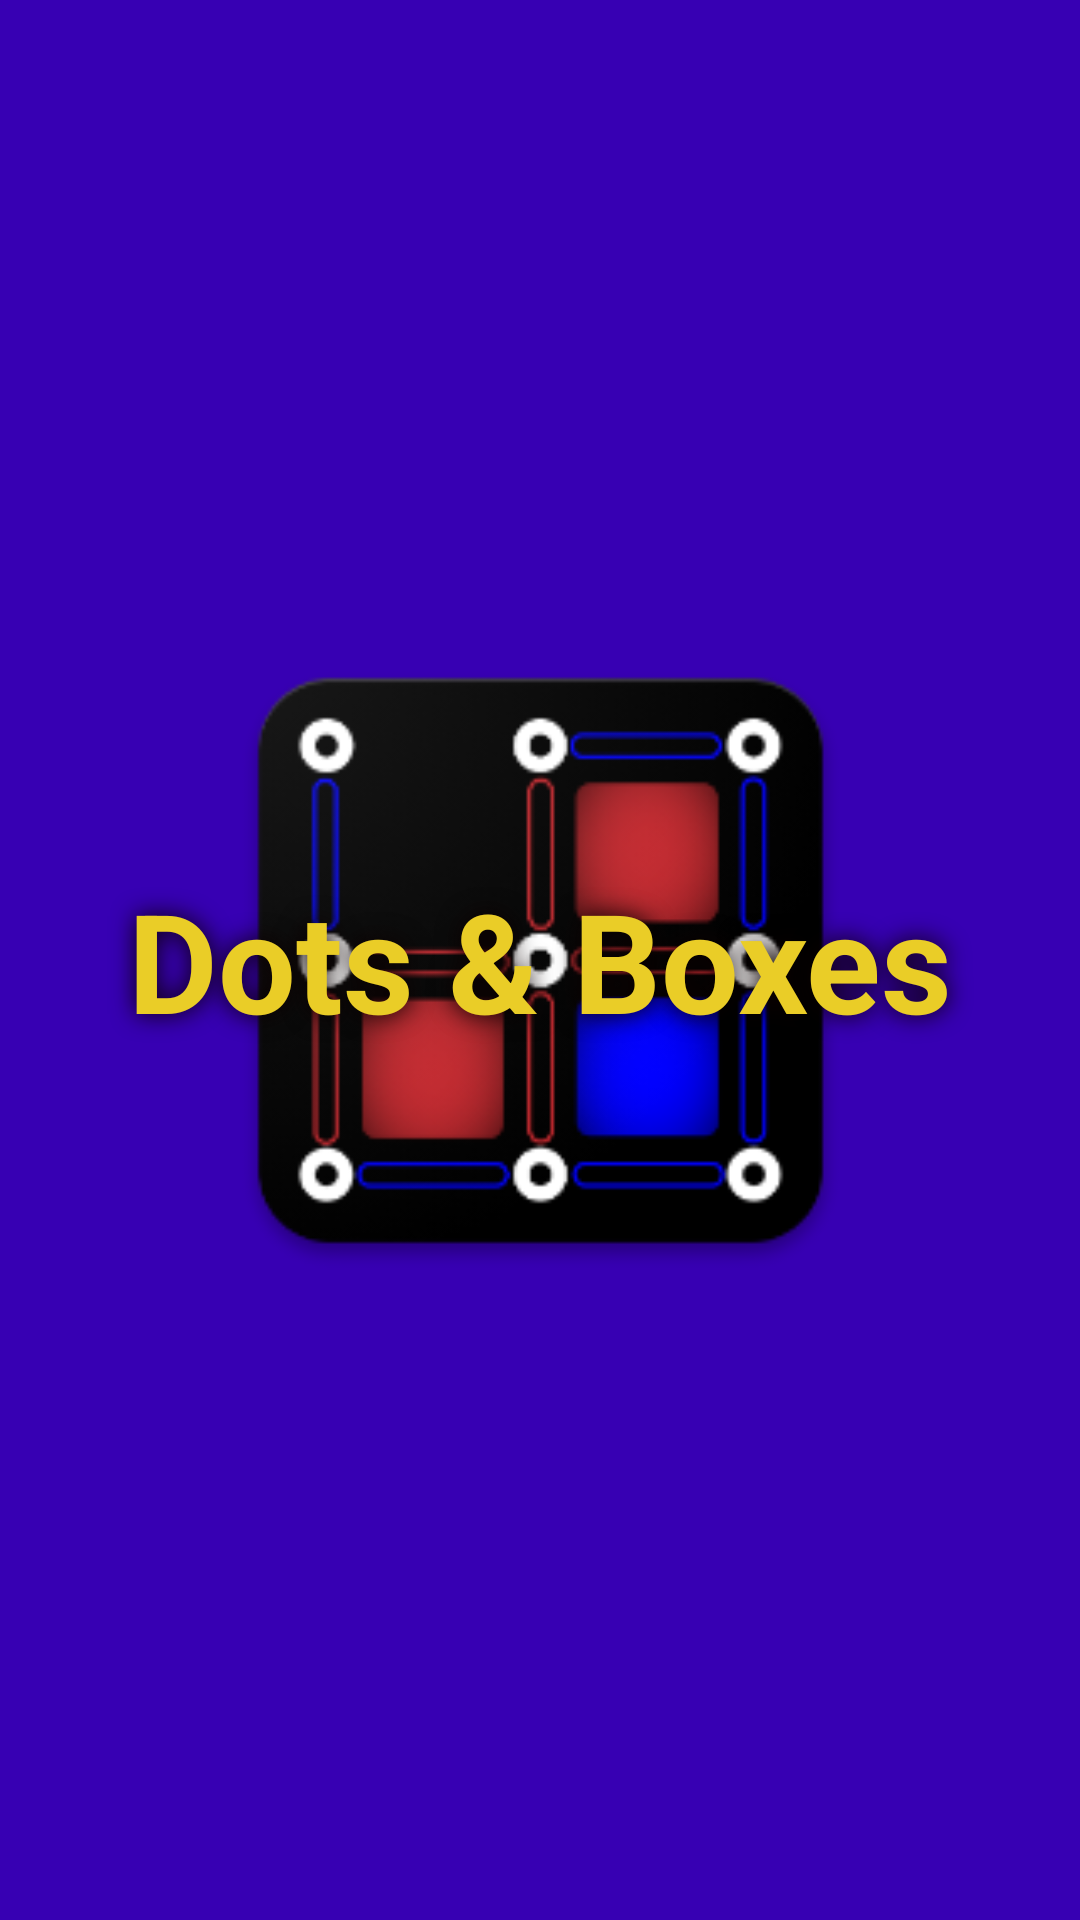

This screen was rendered from an Android layout file. Write that file and the resources it references.
<!-- AndroidManifest.xml: application theme AppTheme -->
<!-- res/layout/activity_loading.xml -->
<?xml version="1.0" encoding="utf-8"?>
<androidx.constraintlayout.widget.ConstraintLayout xmlns:android="http://schemas.android.com/apk/res/android"
    xmlns:app="http://schemas.android.com/apk/res-auto"
    xmlns:tools="http://schemas.android.com/tools"
    android:layout_width="match_parent"
    android:layout_height="match_parent"
    android:keepScreenOn="true"
    tools:context=".LoadingActivity">
    

    <ImageView
        android:id="@+id/imageView"
        android:layout_width="217dp"
        android:layout_height="215dp"
        android:contentDescription="@string/Logo"
        app:layout_constraintBottom_toBottomOf="parent"
        app:layout_constraintEnd_toEndOf="parent"
        app:layout_constraintHorizontal_bias="0.5"
        app:layout_constraintStart_toStartOf="parent"
        app:layout_constraintTop_toTopOf="parent"
        app:srcCompat="@drawable/logo" />

    <TextView
        android:id="@+id/Title"
        style="@style/Widget.AppCompat.TextView"
        android:layout_width="0dp"
        android:layout_height="wrap_content"
        android:shadowColor="#0C0101"
        android:shadowRadius="20"
        android:text="@string/Title"
        android:textAlignment="center"
        android:textColor="#EACD27"
        android:textSize="46sp"
        android:textStyle="bold"
        app:layout_constraintBottom_toBottomOf="parent"
        app:layout_constraintEnd_toEndOf="parent"
        app:layout_constraintHorizontal_bias="0.5"
        app:layout_constraintStart_toStartOf="parent"
        app:layout_constraintTop_toTopOf="parent"
        app:layout_constraintVertical_bias="0.5" />

</androidx.constraintlayout.widget.ConstraintLayout>
<!-- resources referenced by this layout -->
<resources>
  <!-- drawable logo: png bitmap (drawable, 23783 bytes) -->
  <string name="Logo">Logo of App</string>
  <string name="Title">Dots &amp; Boxes</string>
  <style name="AppTheme" parent="Theme.AppCompat.Light.DarkActionBar">
          
          <item name="colorPrimary">@color/colorPrimary</item>
          <item name="colorPrimaryDark">@color/colorPrimaryDark</item>
          <item name="colorAccent">@color/colorAccent</item>
          <item name="android:windowBackground">@color/colorPrimaryDark</item>
          <item name="windowActionBar">false</item>
          <item name="windowNoTitle">true</item>
      </style>
  <!-- not gathered from this repository: default colours our renderer supplied (Android Studio template values) -->
  <color name="colorPrimary">#FF6200EE</color>
  <color name="colorPrimaryDark">#FF3700B3</color>
  <color name="colorAccent">#FF03DAC5</color>
</resources>
